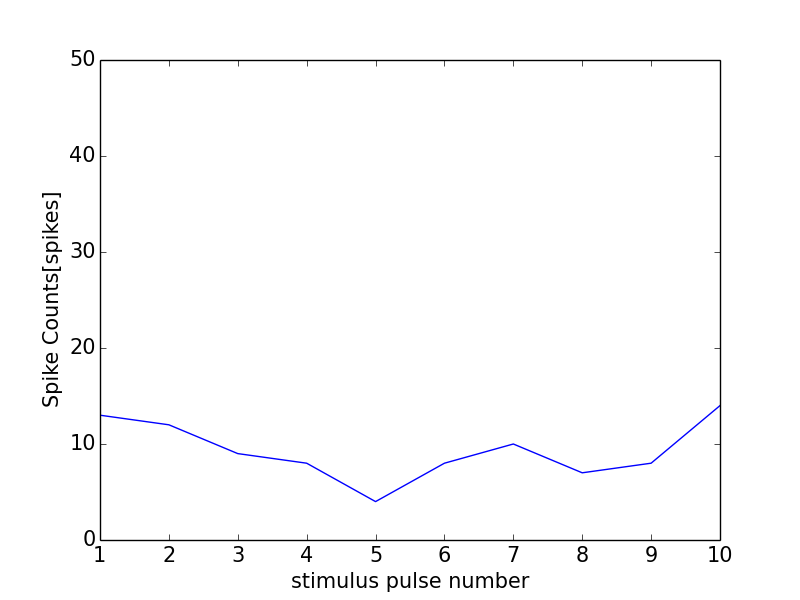

Source data for this figure (header and first rows):
0, 0.0
0, 0
1, 13
2, 12
3, 9
4, 8
5, 4
6, 8
7, 10
8, 7
9, 8
10, 14
11, 0
